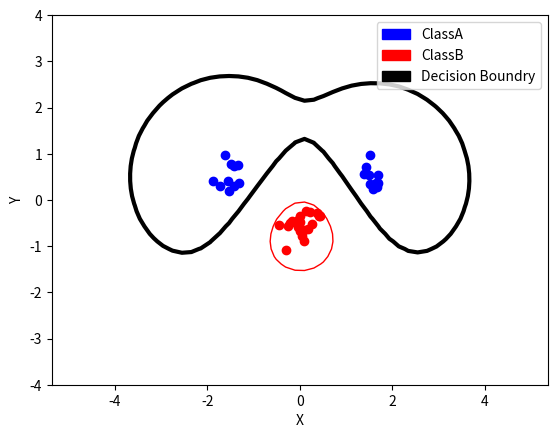

Recreate this plot in Python.
import numpy as np
from scipy.optimize  import minimize
import random, math
import matplotlib.pyplot as plt
import matplotlib.patches as mpatches


def SVMClassifier(inputs, targets, C, N, PCM):

    def zerofun(alpha_):
        return np.dot(alpha_, inputs)

    def objective(alpha_):
        alphaProduct = -sum(alpha_)
        for i in range(N):
            for j in range(N):
                prod = 0.5 * alpha_[i] * alpha_[j] * PCM[i][j]
                alphaProduct += prod

        return alphaProduct

    bounds=[(0, C) for b in range(N)]
    constraint = {'type':'eq', 'fun':zerofun}
    alpha = minimize(objective, np.zeros(N), bounds=bounds,
     constraints=constraint).x
    return alpha

def generateData():
    classA = np.concatenate((
    np.random.randn(10,2)*0.2+[1.5,0.5],
    np.random.randn(10,2)*0.2+[-1.5,0.5]))

    classB = np.random.randn(20,2)*0.2+[0.0,-0.5]

    #Plotting
    pA = plt.plot([p[0] for p in classA], [p[1] for p in classA],'bo')
    pB = plt.plot([p[0] for p in classB], [p[1] for p in classB],'ro')

    inputs = np.concatenate((classA,classB))
    targets = np.concatenate(
    (np.ones(classA.shape[0]), -np.ones(classB.shape[0])))

    N = inputs.shape[0]

    permute = list(range(N))
    random.shuffle(permute)
    inputs = inputs[permute,:]
    targets = targets[permute]

    return inputs, targets, N

def kernel(x1,x2,type='exp'):
    if type == 'lin':
        return np.dot(x1,x2)
    elif type == 'pol2':
        return math.pow(np.dot(x1,x2)+1,2)
    elif type == 'pol3':
        return math.pow(np.dot(x1,x2)+1,3)
    elif type == 'exp':
        return math.exp(-np.linalg.norm(x1-x2, 2)**2/(2.*1.0**2))


def preComputeMatrix(inputs, targets, N):
    M = []
    for i in range(N):
        A = []
        for j in range(N):
            k = kernel(inputs[i], inputs[j])
            A.append(k*targets[i]*targets[j])
        M.append(np.array(A))

    return np.array(M)

def extractZeroAlphas(data, inputs, targets, threshold):
    zeroPoints = []
    zeroTargets = []
    zeroAlpha = []
    goodPoints = []
    goodTargets = []
    goodAlpha = []
    for i in range(len(data)):
        if data[i]<threshold:
            zeroAlpha.append(data[i])
            zeroPoints.append(inputs[i])
            zeroTargets.append(targets[i])
        else:
            goodAlpha.append(data[i])
            goodPoints.append(inputs[i])
            goodTargets.append(targets[i])

    return goodAlpha, goodPoints, goodTargets, zeroAlpha, zeroPoints, zeroTargets

def bCalculation(alphas, inputs, targets, C):
    si = 0
    for i in range(len(alphas)):
        if alphas[i] < C:
            si = i
            break
    ans = 0
    for i in range(len(inputs)):
        ans += alphas[i]*targets[i]*kernel(inputs[si], inputs[i])
    return ans - targets[si]

def indicator(alphas, inputs, targets, b):
    ans = []
    for si in range(len(alphas)):
        sm = 0
        for i in range(len(alphas)):
            sm += alphas[i]*targets[i]*kernel(inputs[si],inputs[i])
        sm -= b
        ans.append(sm)

    return ans

def sIndicator(sv, alphas, inputs, targets, b):
    sm = 0
    for i in range(len(alphas)):
        sm += alphas[i]*targets[i]*kernel(sv,inputs[i])
    sm -= b
    return sm

if __name__ == "__main__":
    bestC, bestCF1, bestRes = None, None, None
    inputs, targets, N = generateData()
    preComputedMatrix = preComputeMatrix(inputs, targets, N)
    threshold = math.pow(10, -5)
    C = 0.1

    res = SVMClassifier(inputs, targets, C, N, preComputedMatrix)
    goodAlpha, goodPoints, goodTargets, zeroAlpha, zeroPoints, zeroTargets=\
    extractZeroAlphas(res, inputs, targets, threshold)
    b = bCalculation(goodAlpha, goodPoints, goodTargets, C)
    #ind =  indicator(goodAlpha, goodPoints, goodTargets, b)
    print ("SMV with C={}, res={}".format(C, goodAlpha))

    xgrid = np.linspace(-5,5)
    ygrid = np.linspace(-4,4)
    grid = np.array([[sIndicator(np.array([x,y]),
    goodAlpha, goodPoints, goodTargets, C)
    for x in xgrid]
    for y in ygrid])

    plt.contour(xgrid, ygrid, grid, (-1.0, 0.0, 1.0),
    colors=('red', 'black', 'blue'),
    linewidths=(1,3,1))

    blue_patch = mpatches.Patch(color='blue', label='ClassA')
    red_patch = mpatches.Patch(color='red', label='ClassB')
    black_patch = mpatches.Patch(color='black', label='Decision Boundry')
    plt.legend(handles=[blue_patch, red_patch, black_patch])

    plt.xlabel('X')
    plt.ylabel('Y')
    plt.axis('equal')
    plt.show()
